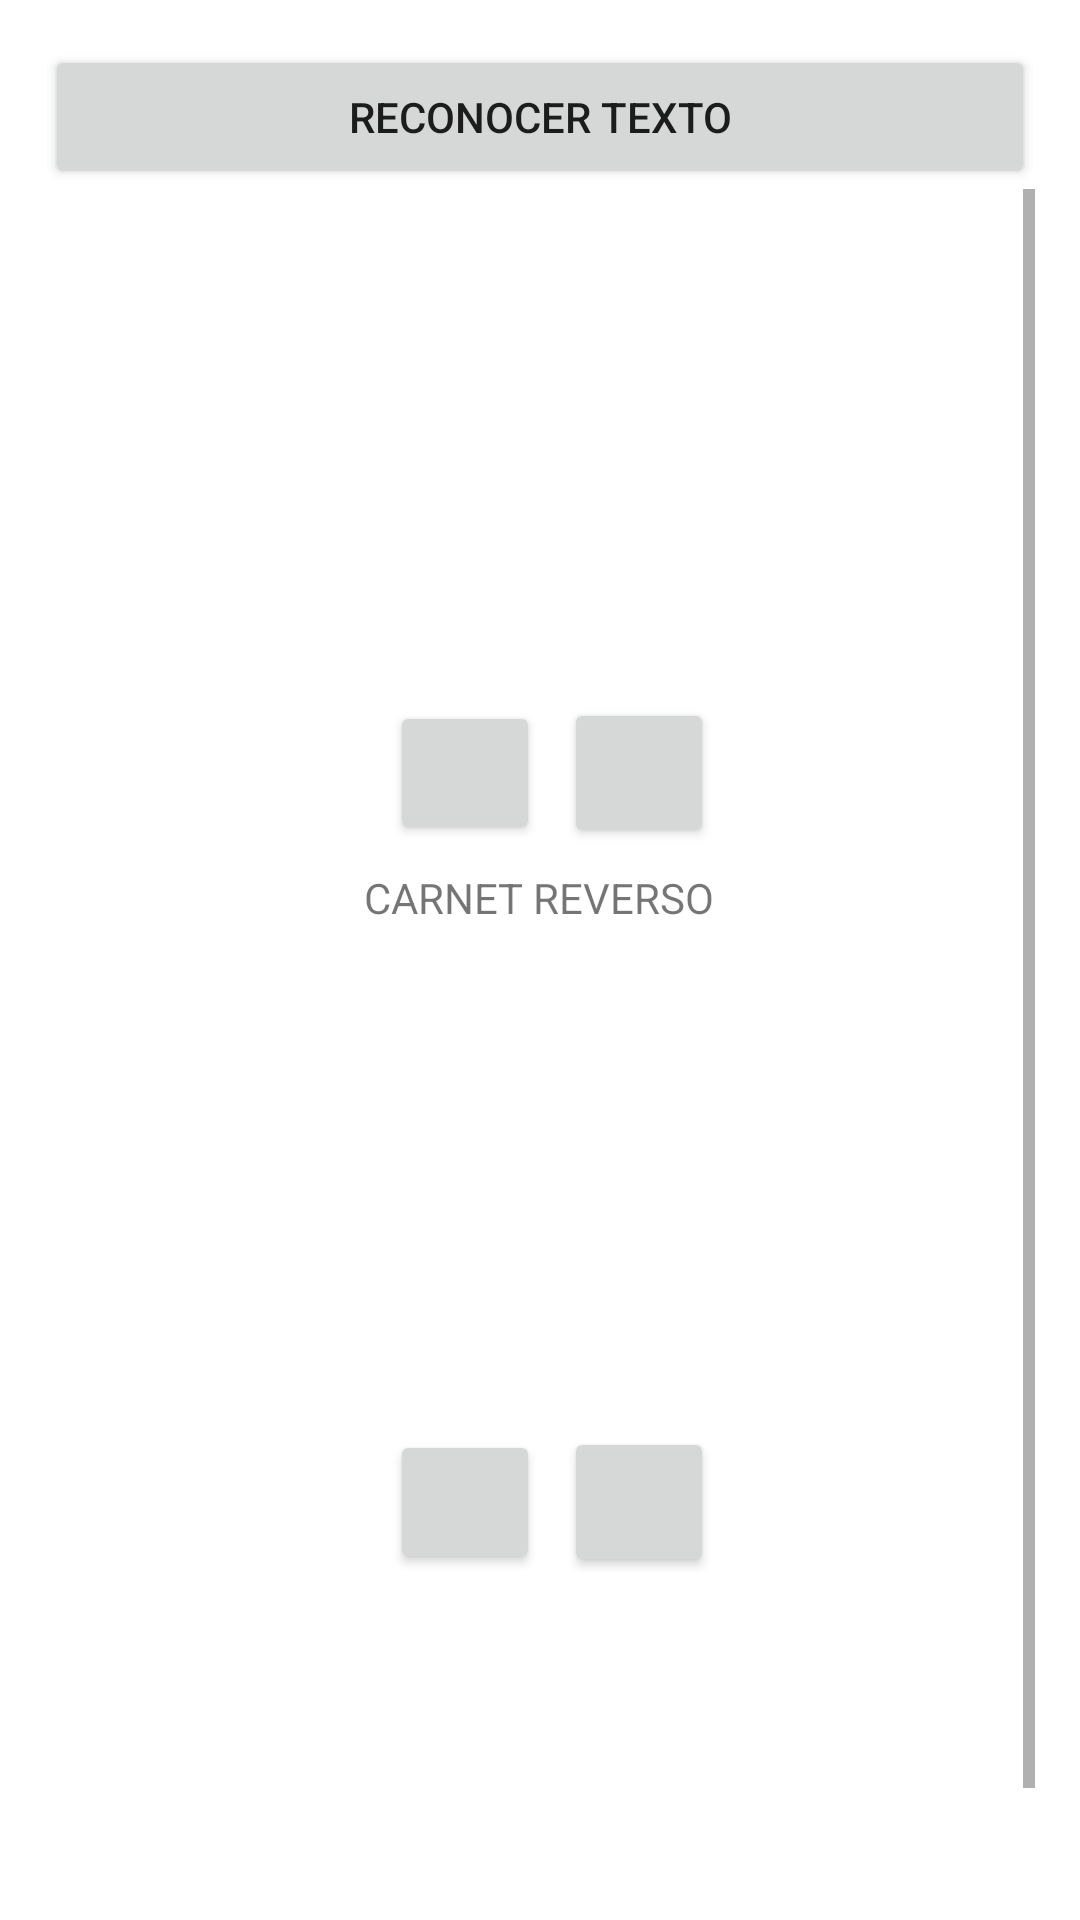

Android layout source for this screen:
<!-- AndroidManifest.xml: application theme Theme.ReconocimientoDeCarnets -->
<!-- res/layout/activity_menu_principal.xml -->
<?xml version="1.0" encoding="utf-8"?>
<androidx.appcompat.widget.LinearLayoutCompat
    xmlns:android="http://schemas.android.com/apk/res/android"
    xmlns:app="http://schemas.android.com/apk/res-auto"
    xmlns:tools="http://schemas.android.com/tools"
    android:layout_width="match_parent"
    android:layout_height="match_parent"
    android:orientation="vertical"
    android:padding="15dp"
    tools:context=".MenuPrincipal">

    <Button
        android:id="@+id/ReconocerTexto"
        android:text="@string/ReconocerTexto"
        android:gravity="center"
        android:layout_width="match_parent"
        android:layout_height="wrap_content"/>

    <ScrollView
        android:layout_width="match_parent"
        android:layout_height="match_parent">

        <androidx.appcompat.widget.LinearLayoutCompat
            android:layout_width="match_parent"
            android:layout_height="wrap_content"
            android:layout_gravity="center"
            android:orientation="vertical">

            <TextView
                android:layout_width="wrap_content"
                android:layout_height="wrap_content"
                android:layout_gravity="center"
                android:layout_marginTop="4dp"
                android:paddingTop="10dp"
                android:text="CARNET ANVERSO" />

            <ImageView
                android:id="@+id/imagen"
                android:src="@drawable/imagen"
                android:layout_marginTop="10dp"
                android:layout_width="match_parent"
                android:layout_height="150dp"
                />

            <LinearLayout
                android:layout_width="match_parent"
                android:layout_height="wrap_content"
                android:layout_gravity="center"
                android:gravity="center"
                android:onClick="rotarDerecha"
                android:orientation="horizontal">

                <Button
                    android:id="@+id/rotarIzquierda"
                    android:layout_width="50dp"
                    android:layout_height="wrap_content"
                    android:layout_margin="8dp"
                    android:onClick="rotarIzquierda"
                    android:text=""
                    android:visibility="invisible"
                    app:icon="@drawable/rotar"
                    app:iconSize="25dp" />

                <Button
                    android:id="@+id/Camara"
                    android:layout_width="50dp"
                    android:layout_height="wrap_content"
                    android:layout_margin="8dp"
                    android:text=""
                    app:icon="@drawable/ic_camera16" />

                <Button
                    android:id="@+id/Galeria"
                    android:layout_width="50dp"
                    android:layout_height="50dp"
                    android:layout_gravity="center"
                    app:icon="@drawable/galeria"
                    app:iconSize="25dp" />

                <Button
                    android:id="@+id/rotarDerecha"
                    android:layout_width="50dp"
                    android:layout_height="wrap_content"
                    android:visibility="invisible"
                    android:layout_margin="8dp"
                    android:text=""
                    app:icon="@drawable/rotar"
                    app:iconSize="25dp" />
            </LinearLayout>

            <TextView
                android:layout_width="wrap_content"
                android:layout_height="wrap_content"
                android:layout_gravity="center"
                android:text="CARNET REVERSO" />

            <ImageView
                android:id="@+id/imagen2"
                android:src="@drawable/imagen"
                android:layout_marginTop="10dp"
                android:layout_width="match_parent"
                android:layout_height="150dp"
                />
            <LinearLayout
                android:layout_width="match_parent"
                android:layout_height="wrap_content"
                android:orientation="horizontal"
                android:gravity="center">

                <Button
                    android:id="@+id/rotarIzquierda1"
                    android:layout_width="50dp"
                    android:layout_height="wrap_content"
                    android:layout_margin="8dp"
                    android:text=""
                    android:visibility="invisible"
                    app:icon="@drawable/rotar"
                    app:iconSize="25dp" />
                <Button
                    android:id="@+id/Camara2"
                    android:layout_width="50dp"
                    android:layout_height="wrap_content"
                    android:layout_margin="8dp"
                    android:text=""
                    app:icon="@drawable/ic_camera16" />
                />

                <Button
                    android:id="@+id/Galeria2"
                    android:layout_width="50dp"
                    android:layout_height="50dp"
                    android:layout_gravity="center"
                    app:icon="@drawable/galeria"
                    app:iconSize="25dp" />
                <Button
                    android:id="@+id/rotarDerecha1"
                    android:layout_width="50dp"
                    android:layout_height="wrap_content"
                    android:layout_margin="8dp"
                    android:text=""
                    android:visibility="invisible"
                    app:icon="@drawable/rotar"
                    app:iconSize="25dp" />
            </LinearLayout>
            <TextView
                android:id="@+id/txtView"
                android:text="@string/ReconocerTxt"
                android:textSize="18sp"
                android:layout_marginTop="10dp"
                android:visibility="invisible"
                android:layout_width="match_parent"
                android:layout_height="wrap_content"/>

            <TextView
                android:id="@+id/txtView2"
                android:text="@string/ReconocerTxt"
                android:textSize="18sp"
                android:visibility="invisible"
                android:layout_marginTop="20dp"
                android:layout_width="match_parent"
                android:layout_height="wrap_content"/>

            <TextView
                android:id="@+id/txtTodo"
                android:text="@string/ReconocerTxt"
                android:textSize="18sp"
                android:visibility="invisible"
                android:layout_marginTop="20dp"
                android:layout_width="match_parent"
                android:layout_height="wrap_content"/>

        </androidx.appcompat.widget.LinearLayoutCompat>


    </ScrollView>


</androidx.appcompat.widget.LinearLayoutCompat>
<!-- resources referenced by this layout -->
<resources>
  <!-- drawable ic_camera16: png bitmap (drawable, 269 bytes) -->
  <!-- drawable rotar: png bitmap (drawable-v24, 18595 bytes) -->
  <string name="ReconocerTexto">Reconocer Texto</string>
  <string name="ReconocerTxt">Texto Reconocido:</string>
  <style name="Theme.ReconocimientoDeCarnets" parent="Theme.MaterialComponents.DayNight.DarkActionBar">
          
          <item name="colorPrimary">@color/purple_500</item>
          <item name="colorPrimaryVariant">@color/purple_700</item>
          <item name="colorOnPrimary">@color/white</item>
          
          <item name="colorSecondary">@color/teal_200</item>
          <item name="colorSecondaryVariant">@color/teal_700</item>
          <item name="colorOnSecondary">@color/black</item>
          
          <item name="android:statusBarColor">?attr/colorPrimaryVariant</item>
          
      </style>
  <!-- not gathered from this repository: default colours our renderer supplied (Android Studio template values) -->
  <color name="purple_500">#FF6200EE</color>
  <color name="purple_700">#FF3700B3</color>
  <color name="teal_200">#FF03DAC5</color>
  <color name="teal_700">#FF018786</color>
  <color name="black">#FF000000</color>
  <color name="white">#FFFFFFFF</color>
</resources>
